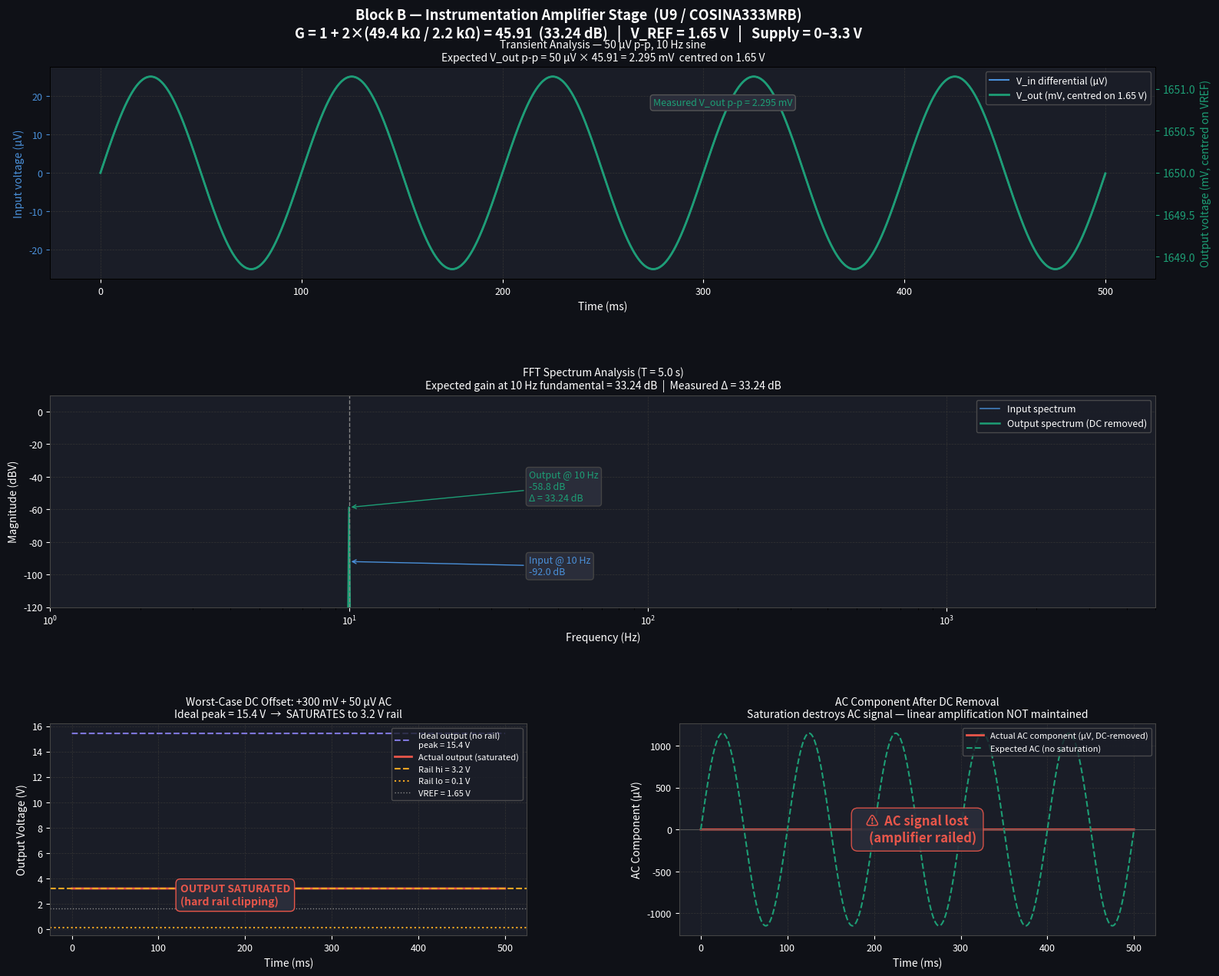

Write Python code to recreate this figure. (Note: this script raises an exception after producing the figure.)
"""
Block B — Instrumentation Amplifier Stage (U9 / COSINA333MRB)
R_G = 2.2 kΩ  →  G = 1 + 2*(49.4kΩ / R_G) ≈ 45.91  (33.24 dB)
V_REF = VGND = 1.65 V
Supply: 0 V to +3.3 V  →  output clamp ≈ 0.1 V to 3.2 V (10 mV headroom)

Three sub-plots:
  1. Transient — 50 µV p-p, 10 Hz sine, input vs output
  2. FFT spectrum — verify 33.24 dB gain at 10 Hz fundamental
  3. Worst-case DC offset — 300 mV DC + 50 µV AC, show saturation & clipping
"""

import numpy as np
import matplotlib
matplotlib.use("Agg")
import matplotlib.pyplot as plt
from matplotlib.gridspec import GridSpec

# ── Constants ────────────────────────────────────────────────────────────────
R_G        = 2200          # Ω  gain resistor
R_INT      = 49400         # Ω  COSINA333MRB internal resistors
GAIN       = 1 + 2 * (R_INT / R_G)   # 45.909…
GAIN_DB    = 20 * np.log10(GAIN)     # 33.24 dB
VREF       = 1.65          # V  virtual ground / output mid-rail
VRAIL_HI   = 3.2           # V  practical output high clamp (~3.3V - headroom)
VRAIL_LO   = 0.1           # V  practical output low  clamp

# Simulation parameters
FS         = 10_000        # Hz  sample rate
T_TRANS    = 0.5           # s   transient window (show 5 cycles clearly)
T_FFT      = 5.0           # s   FFT window
F_SIG      = 10            # Hz  signal frequency
VIN_PP     = 50e-6         # V   input amplitude p-p
VIN_AMP    = VIN_PP / 2    # V   input amplitude (peak)

# Colour palette
C_IN       = "#4A90D9"     # blue   — input
C_OUT      = "#1D9E75"     # teal   — output (no offset)
C_CLIP     = "#E8564A"     # red    — clipped / saturated output
C_IDEAL    = "#7F77DD"     # purple — ideal (unsaturated) output
C_LIMIT    = "#F5A623"     # amber  — rail limit lines
C_FFT_IN   = "#4A90D9"
C_FFT_OUT  = "#1D9E75"

def clamp(v, lo, hi):
    return np.clip(v, lo, hi)

# ── Time vectors ─────────────────────────────────────────────────────────────
t_trans = np.linspace(0, T_TRANS, int(FS * T_TRANS), endpoint=False)
t_fft   = np.linspace(0, T_FFT,   int(FS * T_FFT),   endpoint=False)

# ── 1. Transient signals ─────────────────────────────────────────────────────
vin_trans  = VIN_AMP * np.sin(2 * np.pi * F_SIG * t_trans)
vout_trans = clamp(GAIN * vin_trans + VREF, VRAIL_LO, VRAIL_HI)
vout_ideal = GAIN * vin_trans + VREF       # unclamped for reference

# ── 2. FFT signals ───────────────────────────────────────────────────────────
vin_fft    = VIN_AMP * np.sin(2 * np.pi * F_SIG * t_fft)
vout_fft   = clamp(GAIN * vin_fft + VREF, VRAIL_LO, VRAIL_HI)

N    = len(t_fft)
freq = np.fft.rfftfreq(N, 1 / FS)
Vin_F  = np.abs(np.fft.rfft(vin_fft))   / (N / 2)
Vout_F = np.abs(np.fft.rfft(vout_fft - VREF)) / (N / 2)   # remove DC offset

# dB spectra (floor at -120 dB)
eps     = 1e-12
Vin_dB  = 20 * np.log10(Vin_F  + eps)
Vout_dB = 20 * np.log10(Vout_F + eps)

# Find 10 Hz bin
idx_10  = np.argmin(np.abs(freq - F_SIG))
delta_dB = Vout_dB[idx_10] - Vin_dB[idx_10]

# ── 3. DC offset worst-case ───────────────────────────────────────────────────
VDC_OFFSET = 0.300         # V  severely polarised electrode
vin_dc     = VDC_OFFSET + VIN_AMP * np.sin(2 * np.pi * F_SIG * t_trans)
vout_ideal_dc = GAIN * vin_dc + VREF    # ideal (would be 15.4 V — impossible)
vout_actual   = clamp(vout_ideal_dc, VRAIL_LO, VRAIL_HI)

# ── FIGURE ───────────────────────────────────────────────────────────────────
fig = plt.figure(figsize=(16, 13), facecolor="#0F1117")
fig.suptitle(
    "Block B — Instrumentation Amplifier Stage  (U9 / COSINA333MRB)\n"
    f"G = 1 + 2×(49.4 kΩ / 2.2 kΩ) = {GAIN:.2f}  ({GAIN_DB:.2f} dB)   |   V_REF = {VREF} V   |   Supply = 0–3.3 V",
    color="white", fontsize=13, fontweight="bold", y=0.99
)

gs = GridSpec(3, 2, figure=fig, hspace=0.55, wspace=0.32,
              left=0.07, right=0.97, top=0.93, bottom=0.06)

ax1 = fig.add_subplot(gs[0, :])   # transient — full width
ax2 = fig.add_subplot(gs[1, :])   # FFT — full width
ax3 = fig.add_subplot(gs[2, 0])   # DC offset time-domain
ax4 = fig.add_subplot(gs[2, 1])   # DC offset zoomed AC

for ax in [ax1, ax2, ax3, ax4]:
    ax.set_facecolor("#1A1D27")
    ax.tick_params(colors="white", labelsize=9)
    for spine in ax.spines.values():
        spine.set_edgecolor("#444")

def grid(ax):
    ax.grid(True, color="#333", linewidth=0.5, linestyle="--")

# ── Plot 1: Transient ─────────────────────────────────────────────────────────
ax1_r = ax1.twinx()
ax1.plot(t_trans * 1e3, vin_trans * 1e6,
         color=C_IN,  lw=1.5, label="V_in differential (µV)")
ax1_r.plot(t_trans * 1e3, vout_trans * 1e3,
           color=C_OUT, lw=2, label=f"V_out (mV, centred on {VREF} V)")

ax1.set_xlabel("Time (ms)", color="white", fontsize=10)
ax1.set_ylabel("Input voltage (µV)", color=C_IN, fontsize=10)
ax1_r.set_ylabel("Output voltage (mV, centred on VREF)", color=C_OUT, fontsize=10)
ax1.tick_params(axis='y', colors=C_IN)
ax1_r.tick_params(axis='y', colors=C_OUT)
ax1.set_title(
    f"Transient Analysis — 50 µV p-p, 10 Hz sine\n"
    f"Expected V_out p-p = 50 µV × {GAIN:.2f} = {VIN_PP*GAIN*1e3:.3f} mV  centred on {VREF} V",
    color="white", fontsize=10, pad=6
)
lines1, labs1 = ax1.get_legend_handles_labels()
lines2, labs2 = ax1_r.get_legend_handles_labels()
ax1.legend(lines1 + lines2, labs1 + labs2,
           fontsize=9, facecolor="#1A1D27", edgecolor="#555", labelcolor="white",
           loc="upper right")

# annotate measured p-p
vpp_meas = (vout_trans.max() - vout_trans.min()) * 1e3
ax1_r.annotate(f"Measured V_out p-p = {vpp_meas:.3f} mV",
               xy=(T_TRANS*1e3*0.55, vout_trans.mean()*1e3 + vpp_meas/2*0.7),
               color=C_OUT, fontsize=9,
               bbox=dict(boxstyle="round,pad=0.3", facecolor="#2A2D3A", edgecolor="#555"))
grid(ax1)

# ── Plot 2: FFT ───────────────────────────────────────────────────────────────
ax2.plot(freq, Vin_dB,  color=C_FFT_IN,  lw=1.2, alpha=0.85, label="Input spectrum")
ax2.plot(freq, Vout_dB, color=C_FFT_OUT, lw=1.8, label="Output spectrum (DC removed)")
ax2.axvline(F_SIG, color="#888", lw=1, ls="--")

# annotate both peaks at 10 Hz
ax2.annotate(f"Input @ 10 Hz\n{Vin_dB[idx_10]:.1f} dB",
             xy=(freq[idx_10], Vin_dB[idx_10]),
             xytext=(freq[idx_10]*4, Vin_dB[idx_10]-8),
             arrowprops=dict(arrowstyle="->", color=C_FFT_IN, lw=1),
             color=C_FFT_IN, fontsize=9,
             bbox=dict(boxstyle="round,pad=0.3", facecolor="#2A2D3A", edgecolor="#444"))
ax2.annotate(f"Output @ 10 Hz\n{Vout_dB[idx_10]:.1f} dB\nΔ = {delta_dB:.2f} dB",
             xy=(freq[idx_10], Vout_dB[idx_10]),
             xytext=(freq[idx_10]*4, Vout_dB[idx_10]+4),
             arrowprops=dict(arrowstyle="->", color=C_FFT_OUT, lw=1),
             color=C_FFT_OUT, fontsize=9,
             bbox=dict(boxstyle="round,pad=0.3", facecolor="#2A2D3A", edgecolor="#444"))

ax2.set_xscale("log")
ax2.set_xlim(1, FS / 2)
ax2.set_ylim(-120, 10)
ax2.set_xlabel("Frequency (Hz)", color="white", fontsize=10)
ax2.set_ylabel("Magnitude (dBV)", color="white", fontsize=10)
ax2.set_title(
    f"FFT Spectrum Analysis (T = {T_FFT} s)\n"
    f"Expected gain at 10 Hz fundamental = {GAIN_DB:.2f} dB  |  Measured Δ = {delta_dB:.2f} dB",
    color="white", fontsize=10, pad=6
)
ax2.legend(fontsize=9, facecolor="#1A1D27", edgecolor="#555", labelcolor="white")
grid(ax2)

# ── Plot 3: DC offset — full output ──────────────────────────────────────────
ax3.plot(t_trans * 1e3, vout_ideal_dc,  color=C_IDEAL, lw=1.5, ls="--",
         label=f"Ideal output (no rail)\npeak = {vout_ideal_dc.max():.1f} V")
ax3.plot(t_trans * 1e3, vout_actual,    color=C_CLIP,  lw=2,
         label="Actual output (saturated)")
ax3.axhline(VRAIL_HI, color=C_LIMIT, lw=1.5, ls="--", label=f"Rail hi = {VRAIL_HI} V")
ax3.axhline(VRAIL_LO, color=C_LIMIT, lw=1.5, ls=":",  label=f"Rail lo = {VRAIL_LO} V")
ax3.axhline(VREF,     color="#888",  lw=1,   ls=":",  label=f"VREF = {VREF} V")

ax3.set_ylim(-0.5, vout_ideal_dc.max() * 1.05)
ax3.set_xlabel("Time (ms)", color="white", fontsize=10)
ax3.set_ylabel("Output Voltage (V)", color="white", fontsize=10)
ax3.set_title(
    f"Worst-Case DC Offset: +300 mV + 50 µV AC\n"
    f"Ideal peak = {vout_ideal_dc.max():.1f} V  →  SATURATES to {VRAIL_HI} V rail",
    color="white", fontsize=10, pad=6
)
ax3.legend(fontsize=8, facecolor="#1A1D27", edgecolor="#555", labelcolor="white",
           loc="upper right")

# Saturation annotation
ax3.annotate("OUTPUT SATURATED\n(hard rail clipping)",
             xy=(T_TRANS*1e3*0.5, VRAIL_HI),
             xytext=(T_TRANS*1e3*0.25, VRAIL_HI * 0.6),
             arrowprops=dict(arrowstyle="->", color=C_CLIP, lw=1.5),
             color=C_CLIP, fontsize=10, fontweight="bold",
             bbox=dict(boxstyle="round,pad=0.4", facecolor="#2A2D3A", edgecolor=C_CLIP))
grid(ax3)

# ── Plot 4: DC offset — AC component recovery (zoomed, DC removed) ───────────
# show what the AC component looks like after removing mean (simulating AC coupling downstream)
vout_ac_only = vout_actual - np.mean(vout_actual)
vin_ac_only  = VIN_AMP * np.sin(2 * np.pi * F_SIG * t_trans)
vout_ac_expected = GAIN * vin_ac_only   # what it would be without offset

# Due to saturation the output is a flat line at rail — no AC recovery possible
ax4.plot(t_trans * 1e3, vout_ac_only * 1e6,
         color=C_CLIP, lw=2, label="Actual AC component (µV, DC-removed)")
ax4.plot(t_trans * 1e3, vout_ac_expected * 1e6,
         color=C_OUT, lw=1.5, ls="--", label="Expected AC (no saturation)")
ax4.axhline(0, color="#555", lw=0.8)

ax4.set_xlabel("Time (ms)", color="white", fontsize=10)
ax4.set_ylabel("AC Component (µV)", color="white", fontsize=10)
ax4.set_title(
    "AC Component After DC Removal\n"
    "Saturation destroys AC signal — linear amplification NOT maintained",
    color="white", fontsize=10, pad=6
)
ax4.legend(fontsize=8, facecolor="#1A1D27", edgecolor="#555", labelcolor="white")

# annotation
ax4.text(0.5, 0.5,
         "⚠  AC signal lost\n    (amplifier railed)",
         transform=ax4.transAxes,
         fontsize=12, color=C_CLIP, fontweight="bold",
         ha="center", va="center",
         bbox=dict(boxstyle="round,pad=0.5", facecolor="#2A2D3A", edgecolor=C_CLIP, alpha=0.9))
grid(ax4)

plt.savefig("C:/Users/Jorge Gonzalez/Desktop/EEG Project/08 SImulations/Python/block_b_ina_sim.png",
            dpi=150, facecolor=fig.get_facecolor(), bbox_inches="tight")
print("Saved: block_b_ina_sim.png")
print(f"\nGain:              {GAIN:.4f}  ({GAIN_DB:.2f} dB)")
print(f"V_out p-p:         {VIN_PP*GAIN*1e3:.4f} mV  centred on {VREF} V")
print(f"FFT Δ at 10 Hz:    {delta_dB:.2f} dB  (expected {GAIN_DB:.2f} dB)")
print(f"\n--- DC Offset Case ---")
print(f"Input DC offset:   300 mV")
print(f"Ideal output:      {GAIN*0.3+VREF:.2f} V  (rail is 3.3 V)")
print(f"Result:            SATURATED — AC signal is destroyed")
print(f"Mitigation needed: AC coupling or high-pass filter before INA, OR reduce gain")
